Run: headless pygame with SDL's dummy video driver; simulated clock (each Clock.tick advances the game by its frame time, no real sleeping); random seed 0; keys injected as events and as key.get_pressed() state; mouse plan: one left click at the window centre at the start of phase 2, then a move to the lower-right quarter at the start of phase 3.
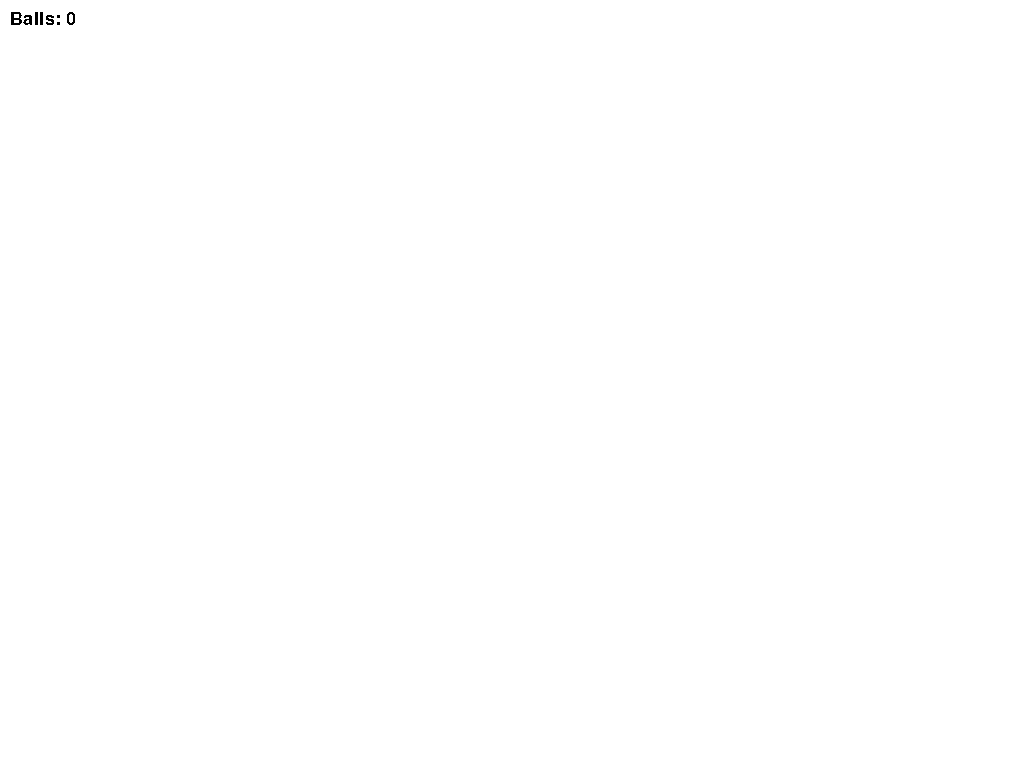
Frame 1 of 4 · flips 1–60 · no input
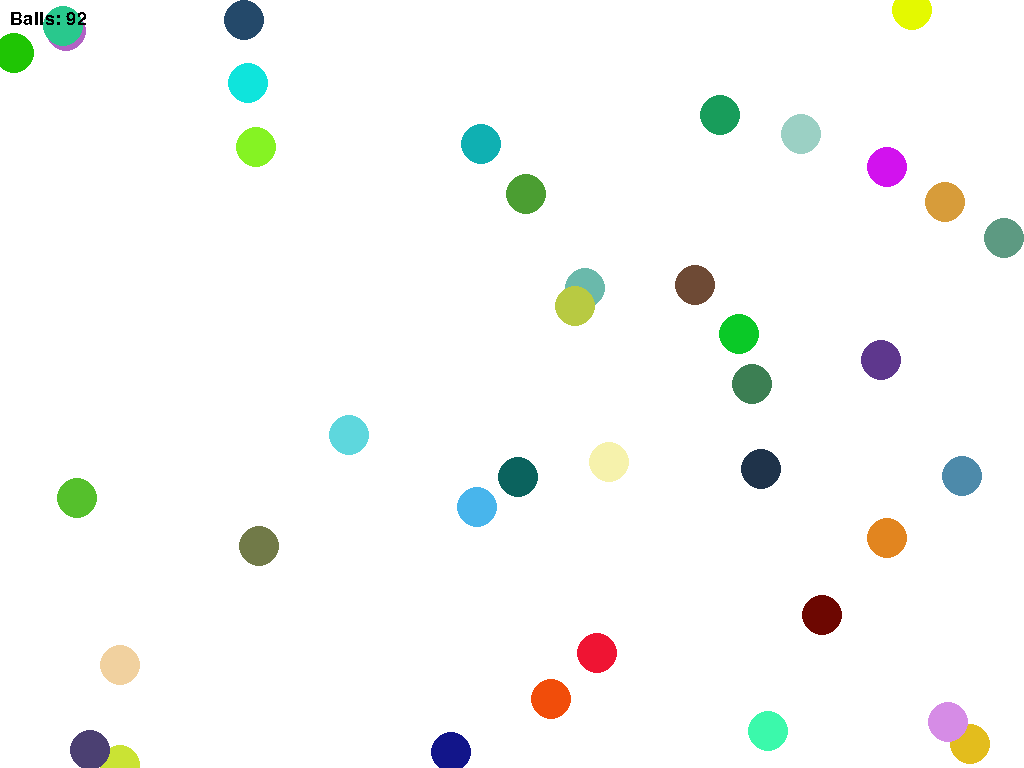
Frame 2 of 4 · flips 61–180 · clicked the window centre · tapped SPACE, RETURN · held RIGHT (→), D
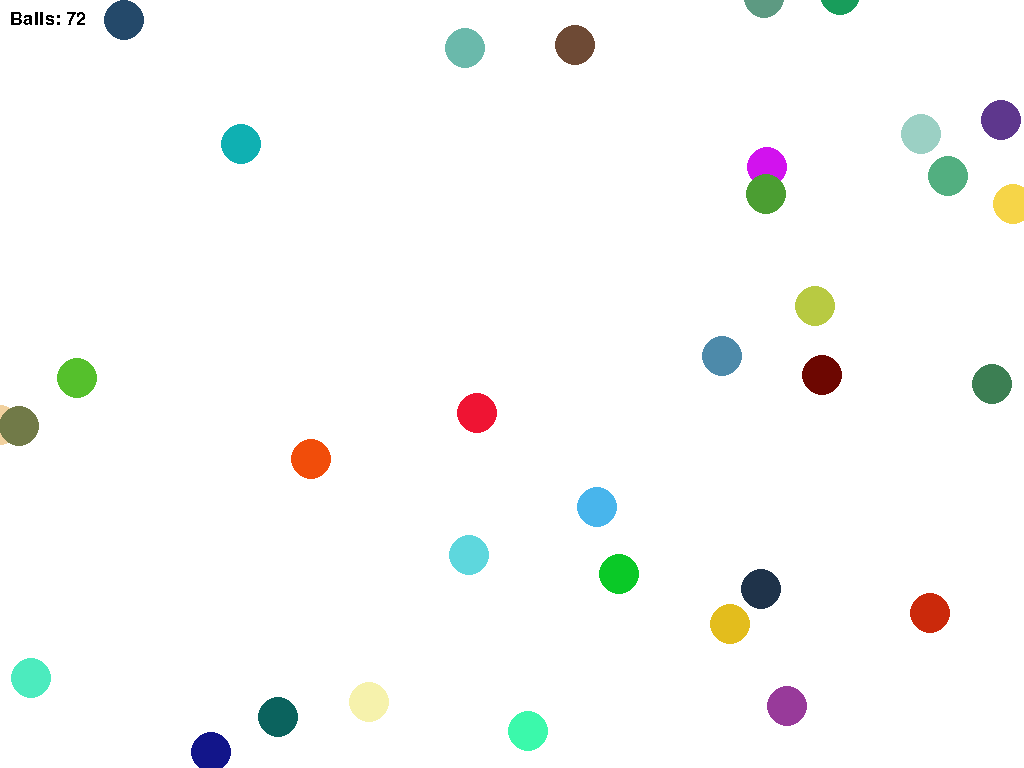
Frame 3 of 4 · flips 181–300 · moved the mouse to the lower-right quarter · held DOWN (↓), S
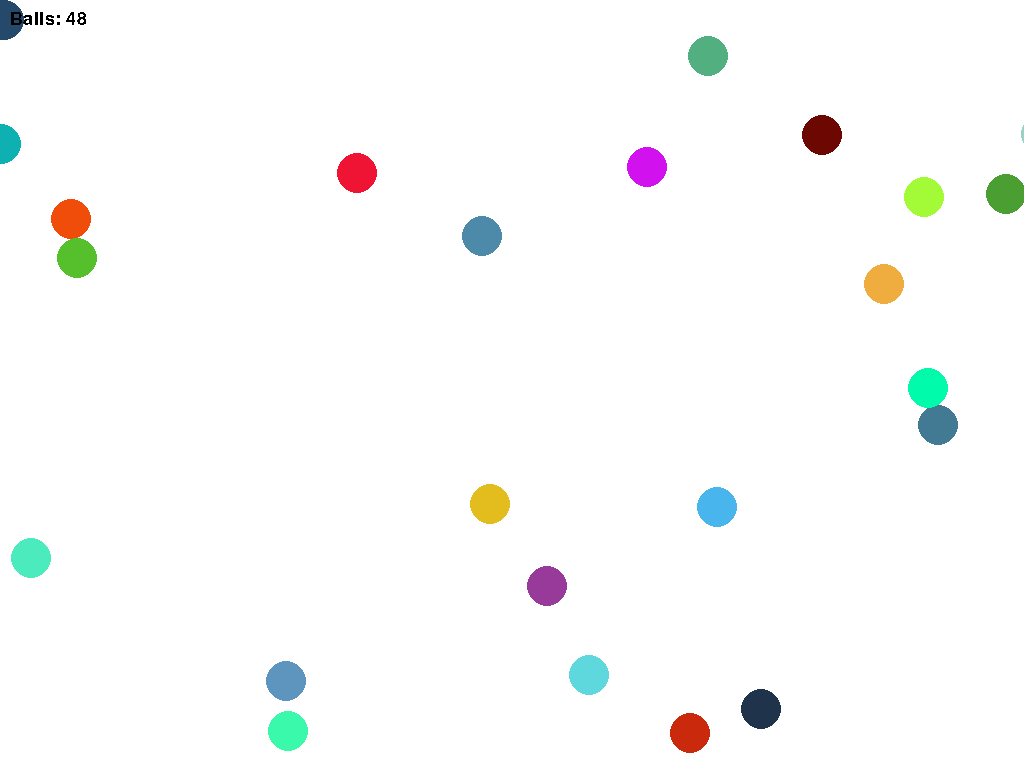
Frame 4 of 4 · flips 301–420 · held LEFT (←), A, UP (↑), W

The pygame program that drew these frames:

import pygame
from pygame.math import Vector2
import sys
from pygame.locals import *
import random



pygame.init()
fpsClock = pygame.time.Clock()

FPS = 30
RESOLUTION = (1920, 1080)
GREEN = pygame.Color(0,255,0)
WHITE = pygame.Color(255,255,255)

myfont = pygame.font.SysFont('Ariel', 27)

windowSurfaceObj = pygame.display.set_mode(RESOLUTION, pygame.FULLSCREEN)
pygame.display.set_caption('vector testing')


class Ball():
    # Attributes
    size = 20
    pos = Vector2(200,200)
    vel = Vector2(0,0)
    gravity = 0
    gravity_reference = 0.5
    Rcolor = 0
    Gcolor = 0
    Bcolor = 0
    color = 0

    def __init__(self, *args):
        if (len(args) > 0):
            self.pos = args[0]
            while(True):
                self.vel = Vector2(random.randint(-2,2), random.randint(-2,2))
                if (not(self.vel == Vector2(0,0))):
                    break

            self.Rcolor = random.randint(0,255)
            self.Gcolor = random.randint(0,255)
            self.Bcolor = random.randint(0,255)
            self.color = pygame.Color(self.Rcolor,self.Gcolor,self.Bcolor)

    def collision(self):
        if (self.pos[0] < 0-self.size) or (self.pos[0] > RESOLUTION[0]+self.size) or (self.pos[1]) < 0-self.size or (self.pos[1] > RESOLUTION[1]+self.size):
            return True

    def toggleGravity(self):
        if self.gravity == 0:
            self.gravity = self.gravity_reference
        else:
            self.gravity = 0

    def random_speed(self):
        self.vel = Vector2(random.randint(-2,2), random.randint(-2,2))

    def update(self):
        self.vel[1] += self.gravity
        self.pos += self.vel

balls = []
while True:
    windowSurfaceObj.fill(WHITE)

    for event in pygame.event.get():
        if event.type == QUIT:
            pygame.quit()
            sys.exit()

        elif event.type == MOUSEBUTTONUP:
            if event.button == 1:
                balls.append(Ball(event.pos))
            if event.button == 3:
                for i in range(0, len(balls)):
                    if(Vector2(event.pos).distance_to(balls[i].pos) <= balls[i].size):
                        balls[i].random_speed()

        elif event.type == KEYDOWN:
            if event.key == K_SPACE:
                for i in range(0,100):
                    balls.append(Ball(Vector2(random.randint(0,RESOLUTION[0]), random.randint(0,RESOLUTION[1]))))
            if event.key == K_ESCAPE:
                pygame.quit()
                sys.exit()
            if event.key == K_r:
                del balls[:]
            if event.key == K_g:
                for i in range(0, len(balls)):
                    balls[i].toggleGravity()




    for i in range(len(balls)-1, -1, -1):
        balls[i].update()
        if balls[i].collision():
            del balls[i]
        else:
            pygame.draw.circle(windowSurfaceObj, balls[i].color, (int(balls[i].pos[0]), int(balls[i].pos[1])), balls[i].size)



    number_of_balls_text = myfont.render("Balls: "+str(len(balls)), False, (0,0,0))
    windowSurfaceObj.blit(number_of_balls_text,(10,10))

    pygame.display.update()
    fpsClock.tick(FPS)
